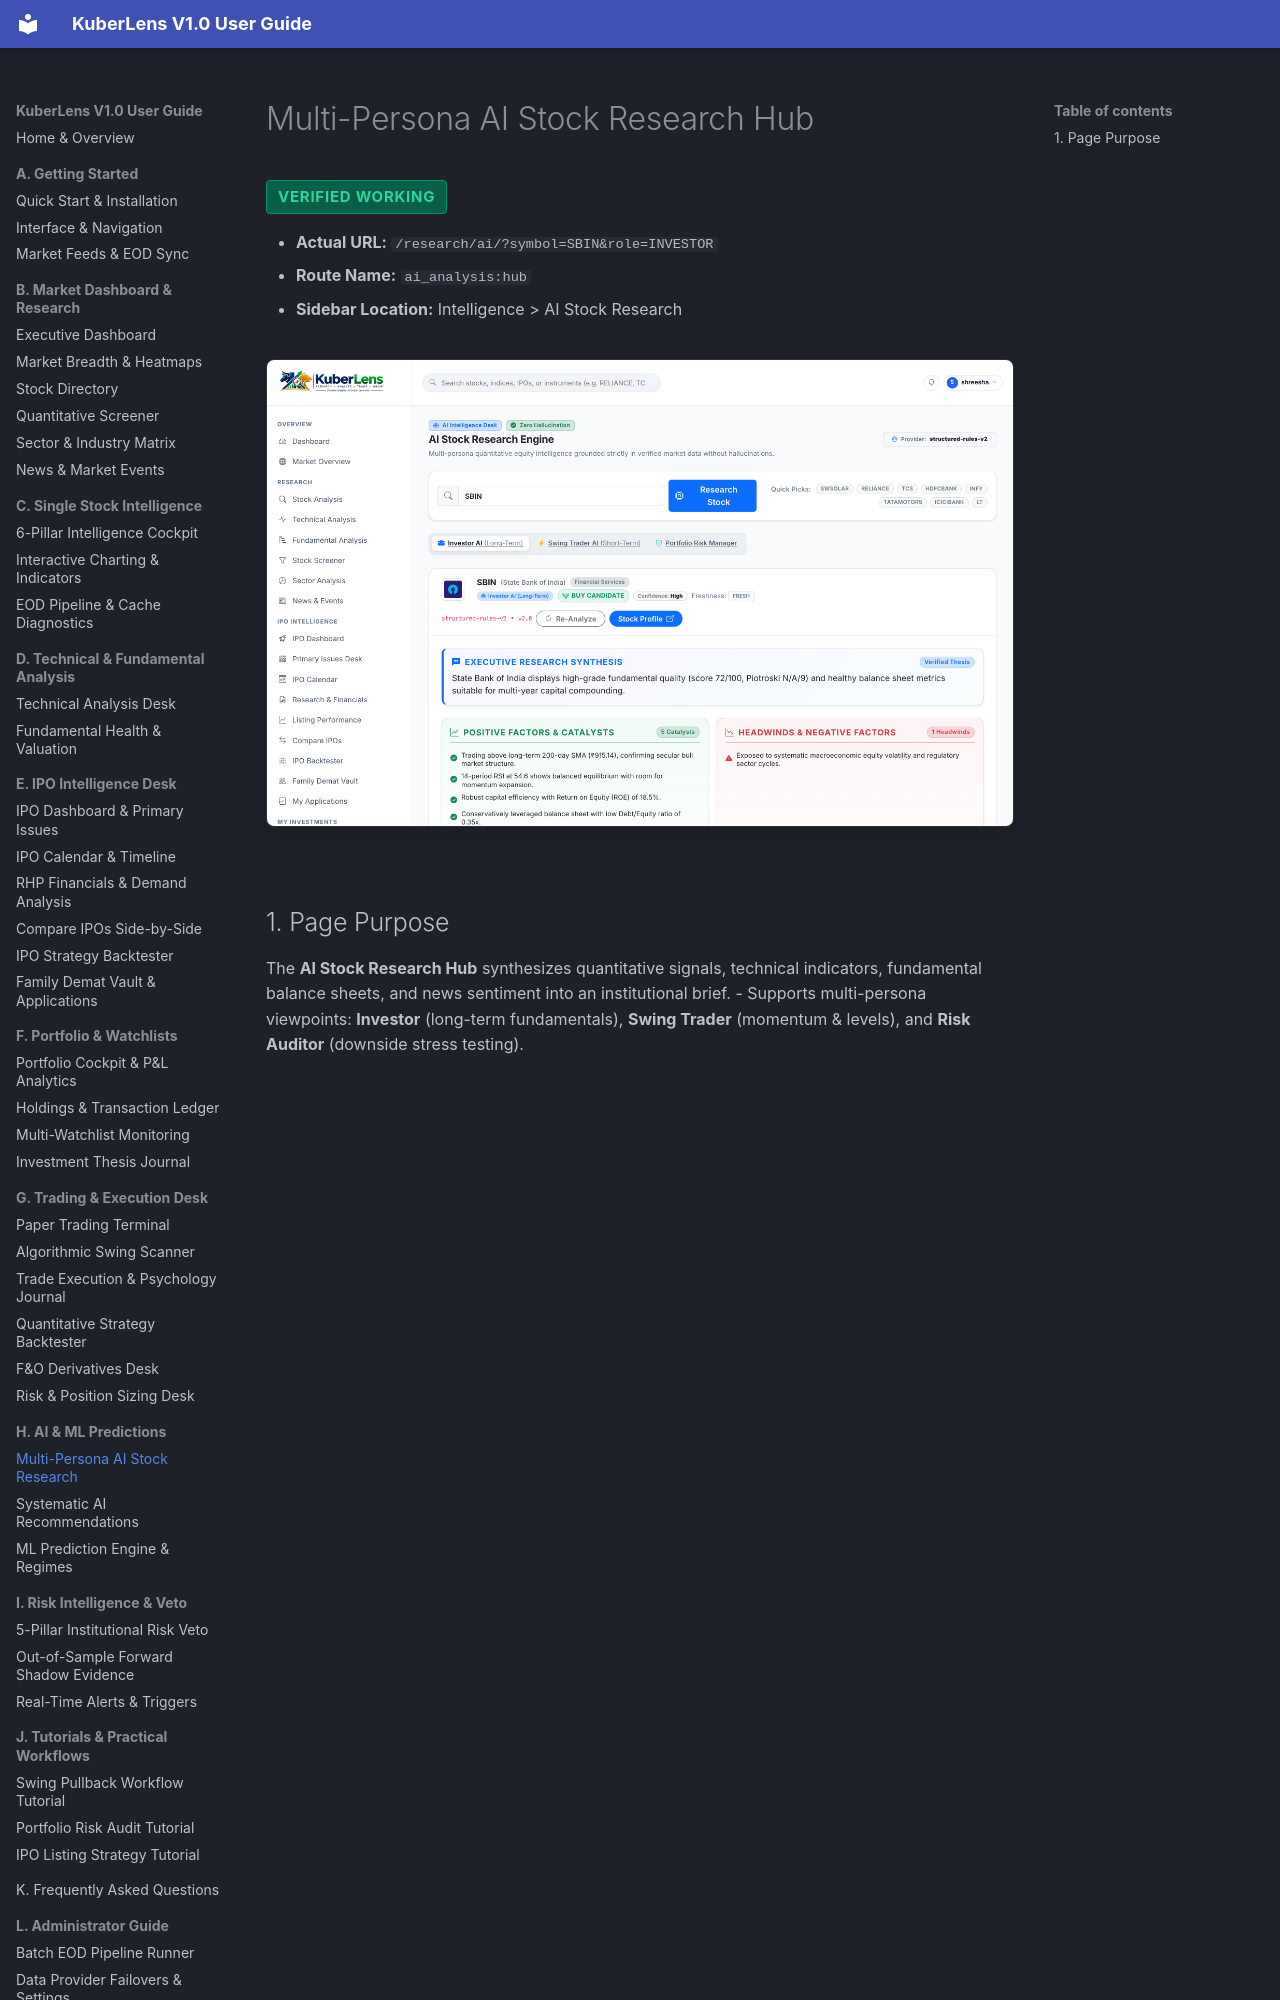

repository: Shreesha666/KuberLens · page: ai-ml/ai-stock-research/index.html · generator: mkdocs

# Multi-Persona AI Stock Research Hub

<span class="badge-status badge-verified">Verified Working</span>

- **Actual URL:** `/research/ai/?symbol=SBIN&role=INVESTOR`
- **Route Name:** `ai_analysis:hub`
- **Sidebar Location:** Intelligence > AI Stock Research

![AI Stock Research Hub](../assets/screenshots/08_ai_stock_research.png)
